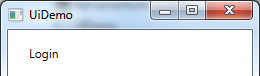
Task: Demonstrating the REFramework with UiDemo
Workflow: InitAllApplications

Step 1: Open application UiDemo (uidemo.exe)
